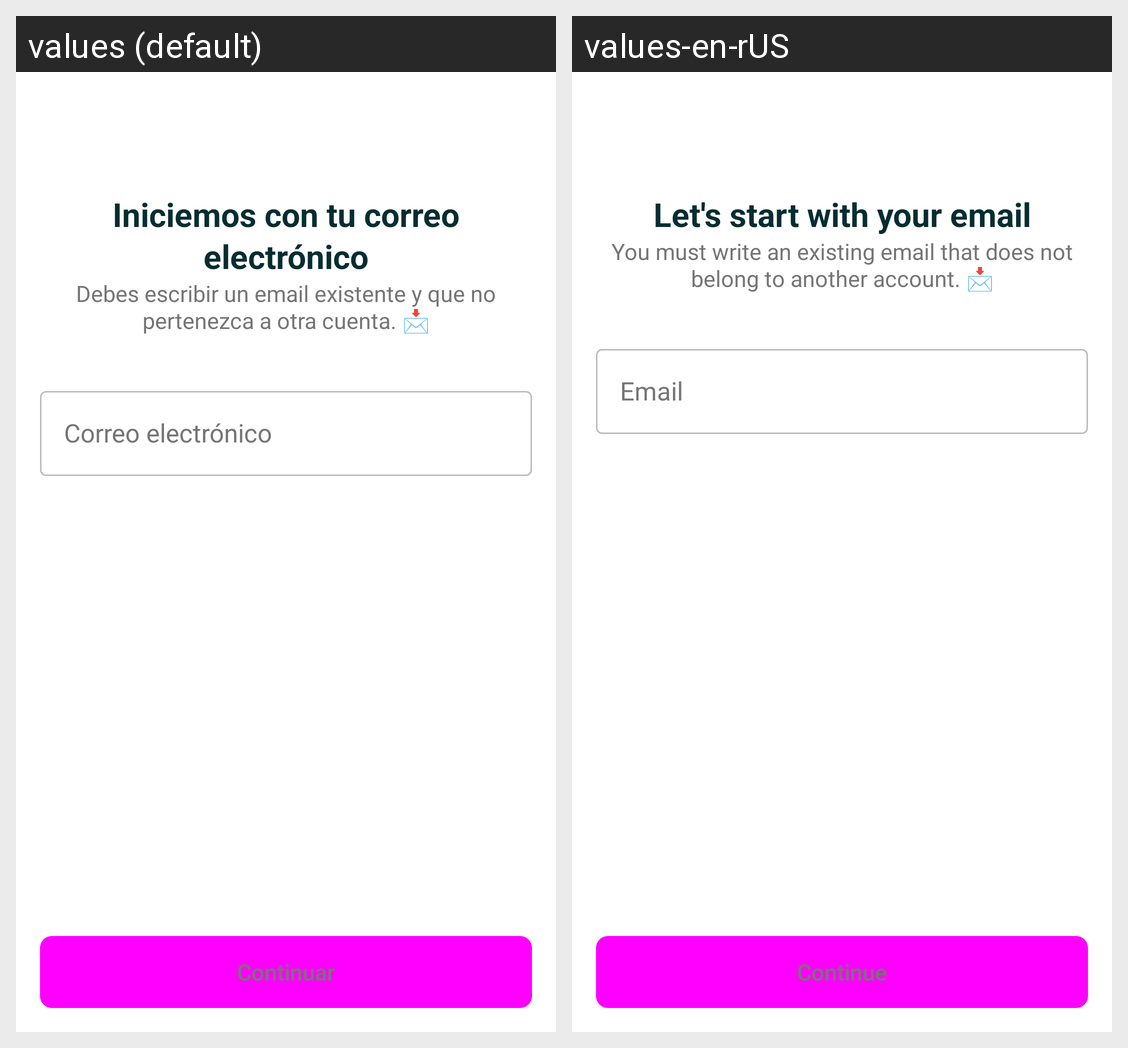

Locale-by-locale string values for the Android screen shown in this grid:
Android screen res/layout/fragment_email.xml rendered under 2 locales, left to right: values (default), values-en-rUS. Device: Nexus 5 (rendered at 1080×1920; each locale shown at half size, 540×960, under a caption strip naming it); theme Base.Theme.StoriChallenge.
Strings drawn on this screen, with the default value and each locale's value (text and hints the layout hard-codes, and strings that could not be matched under every locale, appear in the picture but are not listed):

txt_check_u_email
  values: Iniciemos con tu correo electrónico
  values-en-rUS: Let's start with your email

txt_email_description
  values: Debes escribir un email existente y que no pertenezca a otra cuenta. 📩
  values-en-rUS: You must write an existing email that does not belong to another account. 📩

txt_hint_email
  values: Correo electrónico
  values-en-rUS: Email

txt_continue
  values: Continuar
  values-en-rUS: Continue
